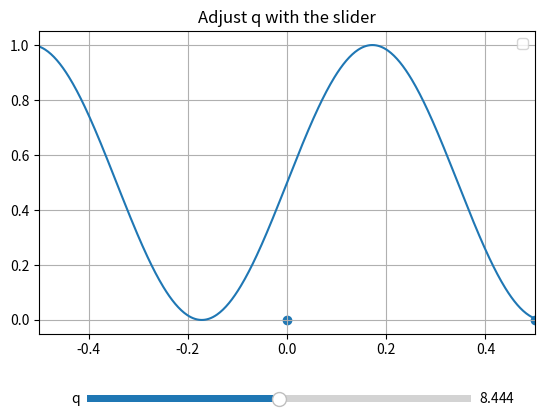

Generate this figure with matplotlib:
import numpy as np
import matplotlib.pyplot as plt
from mpl_toolkits.mplot3d import Axes3D
from scipy import constants as sc
from matplotlib.widgets import Slider

# # Constants and settings
num_atoms = 5
atom_spacing = 0.5
wave_amplitude = 0.5
wave_number = 2 * np.pi / atom_spacing
atom_radius = 0.1

# # Atom positions along x-axis
atom_positions_2d = np.array([[i * atom_spacing] for i in range(num_atoms)])


# # Plot wavefunction (electron density)
x_wave = np.linspace(-1*(int(num_atoms/2) - 1) * atom_spacing, (int(num_atoms/2) - 1) * atom_spacing, 500)
m = sc.m_e
hbar = sc.hbar
q =  2.283 / atom_spacing # [2.283, 3.141], [4.760, 6.281], [7.463, 9.424]
C = 1/ np.sqrt(2)
D = 1/ np.sqrt(2)
mag_psi = C**2*np.cos(q*x_wave)**2 + D**2*np.sin(q*x_wave)**2 + C*D*np.sin(2*q*x_wave) # könnte auch falsch sein 

# plt.scatter(atom_positions_2d, np.zeros(len(atom_positions_2d)))
# plt.plot(x_wave, mag_psi)
# plt.show()

# Example range for q
A = 7.463 #4.760 #2.283
B = 9.424# 6.281 #3.141

# Initial q
q0 = (A + B) / 2

# Create figure and axis
fig, ax = plt.subplots()
plt.subplots_adjust(bottom=0.25)

# Initial plot
line, = ax.plot(x_wave, mag_psi)

ax.scatter(atom_positions_2d, np.zeros(len(atom_positions_2d)))
ax.set_title("Adjust q with the slider")
ax.legend()
ax.grid(True)

# Slider axis: [left, bottom, width, height]
ax_slider = plt.axes([0.2, 0.1, 0.6, 0.03])
slider_q = Slider(ax_slider, 'q', A, B, valinit=q0)

# Update function
def update(val):
    q = slider_q.val
    line.set_ydata(C**2*np.cos(q*x_wave)**2 + D**2*np.sin(q*x_wave)**2 + C*D*np.sin(2*q*x_wave))
    fig.canvas.draw_idle()

# Connect slider to update function
slider_q.on_changed(update)
ax.set_xlim(-1*(int(num_atoms/2) - 1) * atom_spacing, (int(num_atoms/2) - 1) * atom_spacing)

plt.show()
